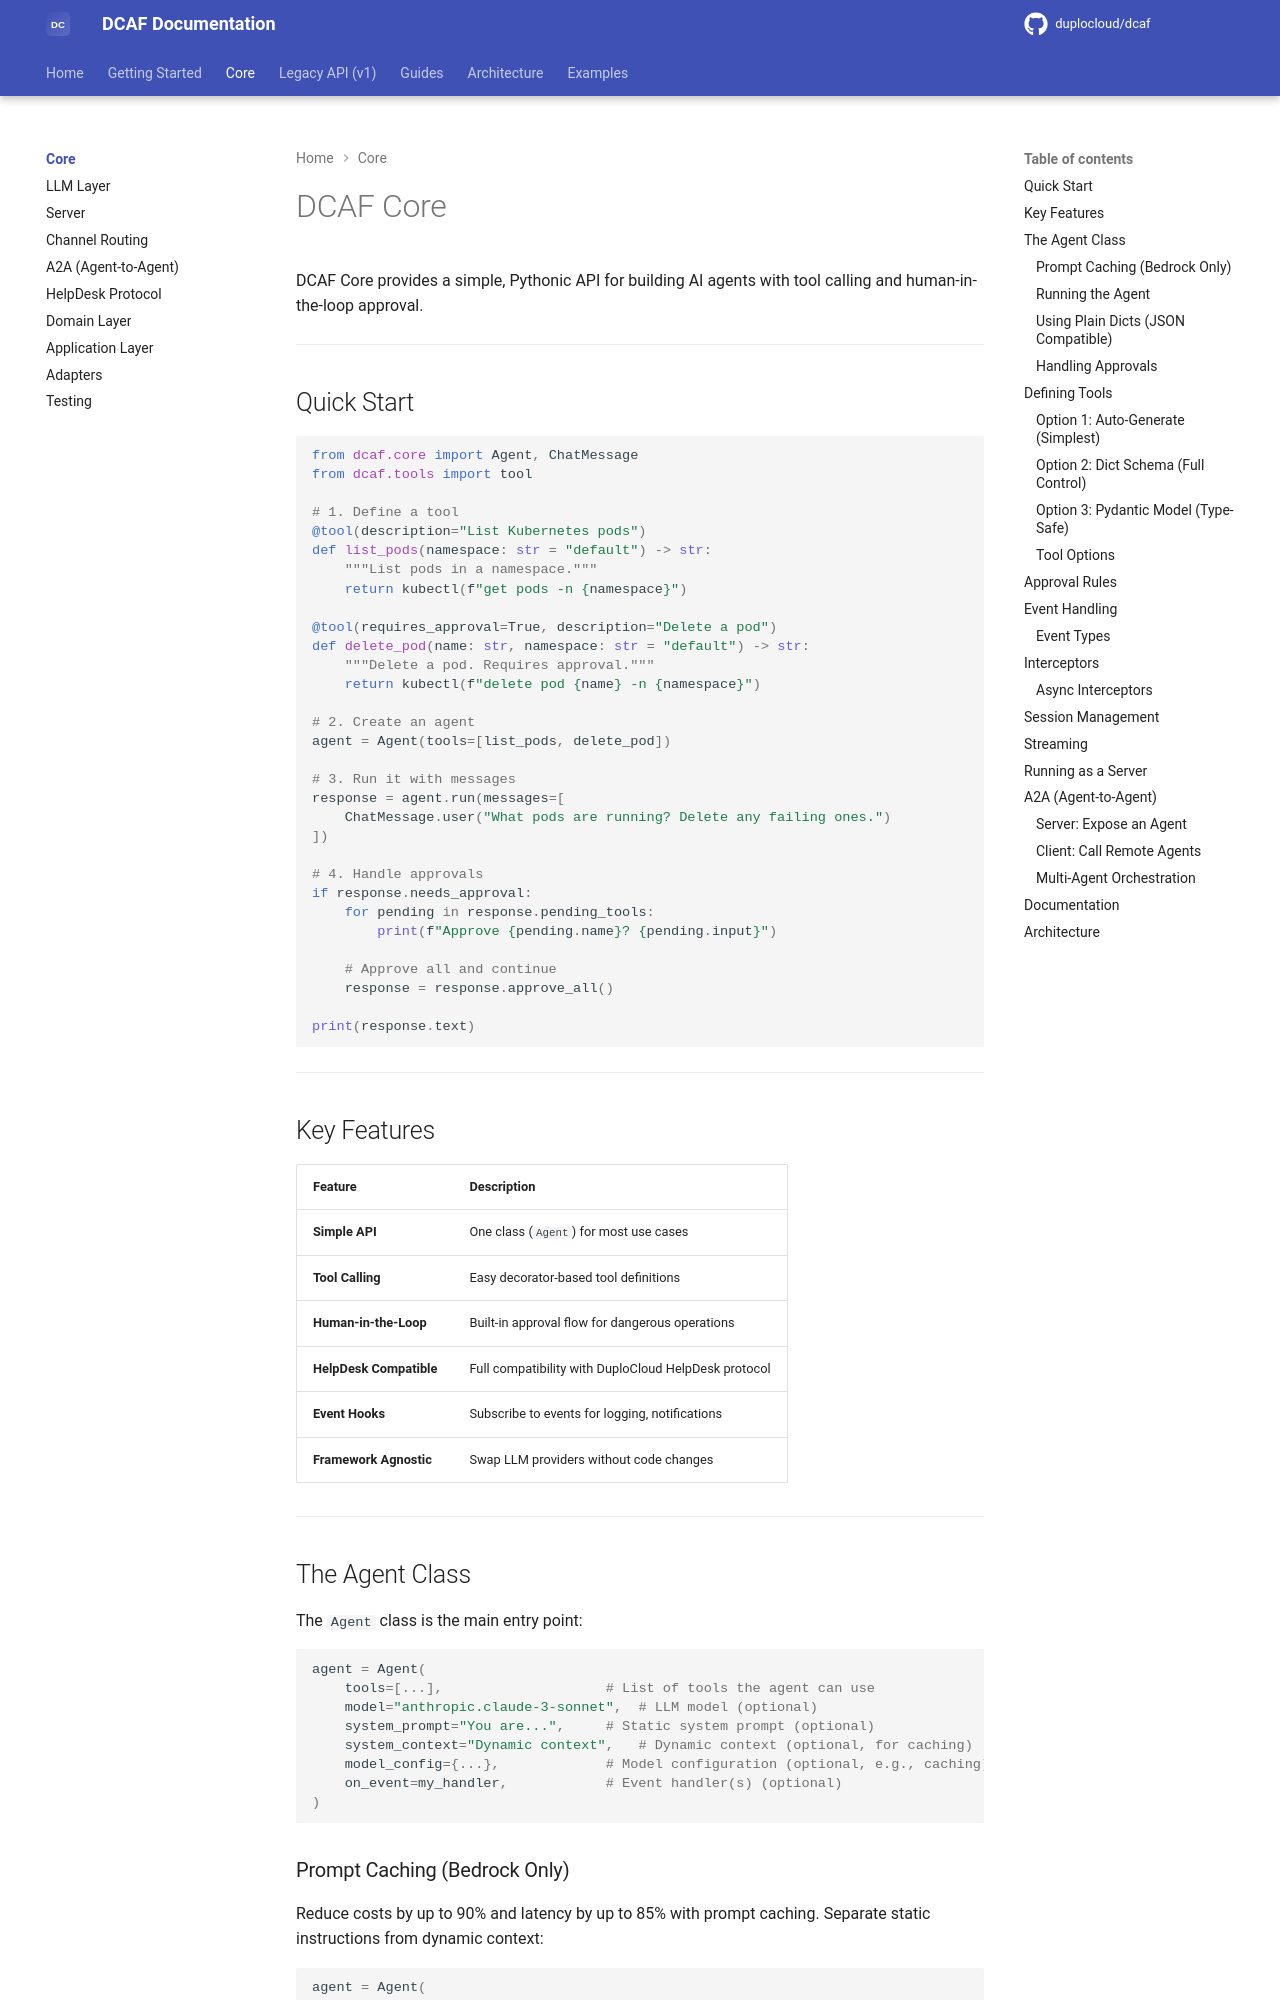

repository: duplocloud/dcaf · page: main/core/index.html · generator: mkdocs

# DCAF Core

DCAF Core provides a simple, Pythonic API for building AI agents with tool calling and human-in-the-loop approval.

---

## Quick Start

```python
from dcaf.core import Agent, ChatMessage
from dcaf.tools import tool

# 1. Define a tool
@tool(description="List Kubernetes pods")
def list_pods(namespace: str = "default") -> str:
    """List pods in a namespace."""
    return kubectl(f"get pods -n {namespace}")

@tool(requires_approval=True, description="Delete a pod")
def delete_pod(name: str, namespace: str = "default") -> str:
    """Delete a pod. Requires approval."""
    return kubectl(f"delete pod {name} -n {namespace}")

# 2. Create an agent
agent = Agent(tools=[list_pods, delete_pod])

# 3. Run it with messages
response = agent.run(messages=[
    ChatMessage.user("What pods are running? Delete any failing ones.")
])

# 4. Handle approvals
if response.needs_approval:
    for pending in response.pending_tools:
        print(f"Approve {pending.name}? {pending.input}")
    
    # Approve all and continue
    response = response.approve_all()

print(response.text)
```

---

## Key Features

| Feature | Description |
|---------|-------------|
| **Simple API** | One class (`Agent`) for most use cases |
| **Tool Calling** | Easy decorator-based tool definitions |
| **Human-in-the-Loop** | Built-in approval flow for dangerous operations |
| **HelpDesk Compatible** | Full compatibility with DuploCloud HelpDesk protocol |
| **Event Hooks** | Subscribe to events for logging, notifications |
| **Framework Agnostic** | Swap LLM providers without code changes |

---

## The Agent Class

The `Agent` class is the main entry point:

```python
agent = Agent(
    tools=[...],                    # List of tools the agent can use
    model="anthropic.claude-3-sonnet",  # LLM model (optional)
    system_prompt="You are...",     # Static system prompt (optional)
    system_context="Dynamic context",   # Dynamic context (optional, for caching)
    model_config={...},             # Model configuration (optional, e.g., caching)
    on_event=my_handler,            # Event handler(s) (optional)
)
```
